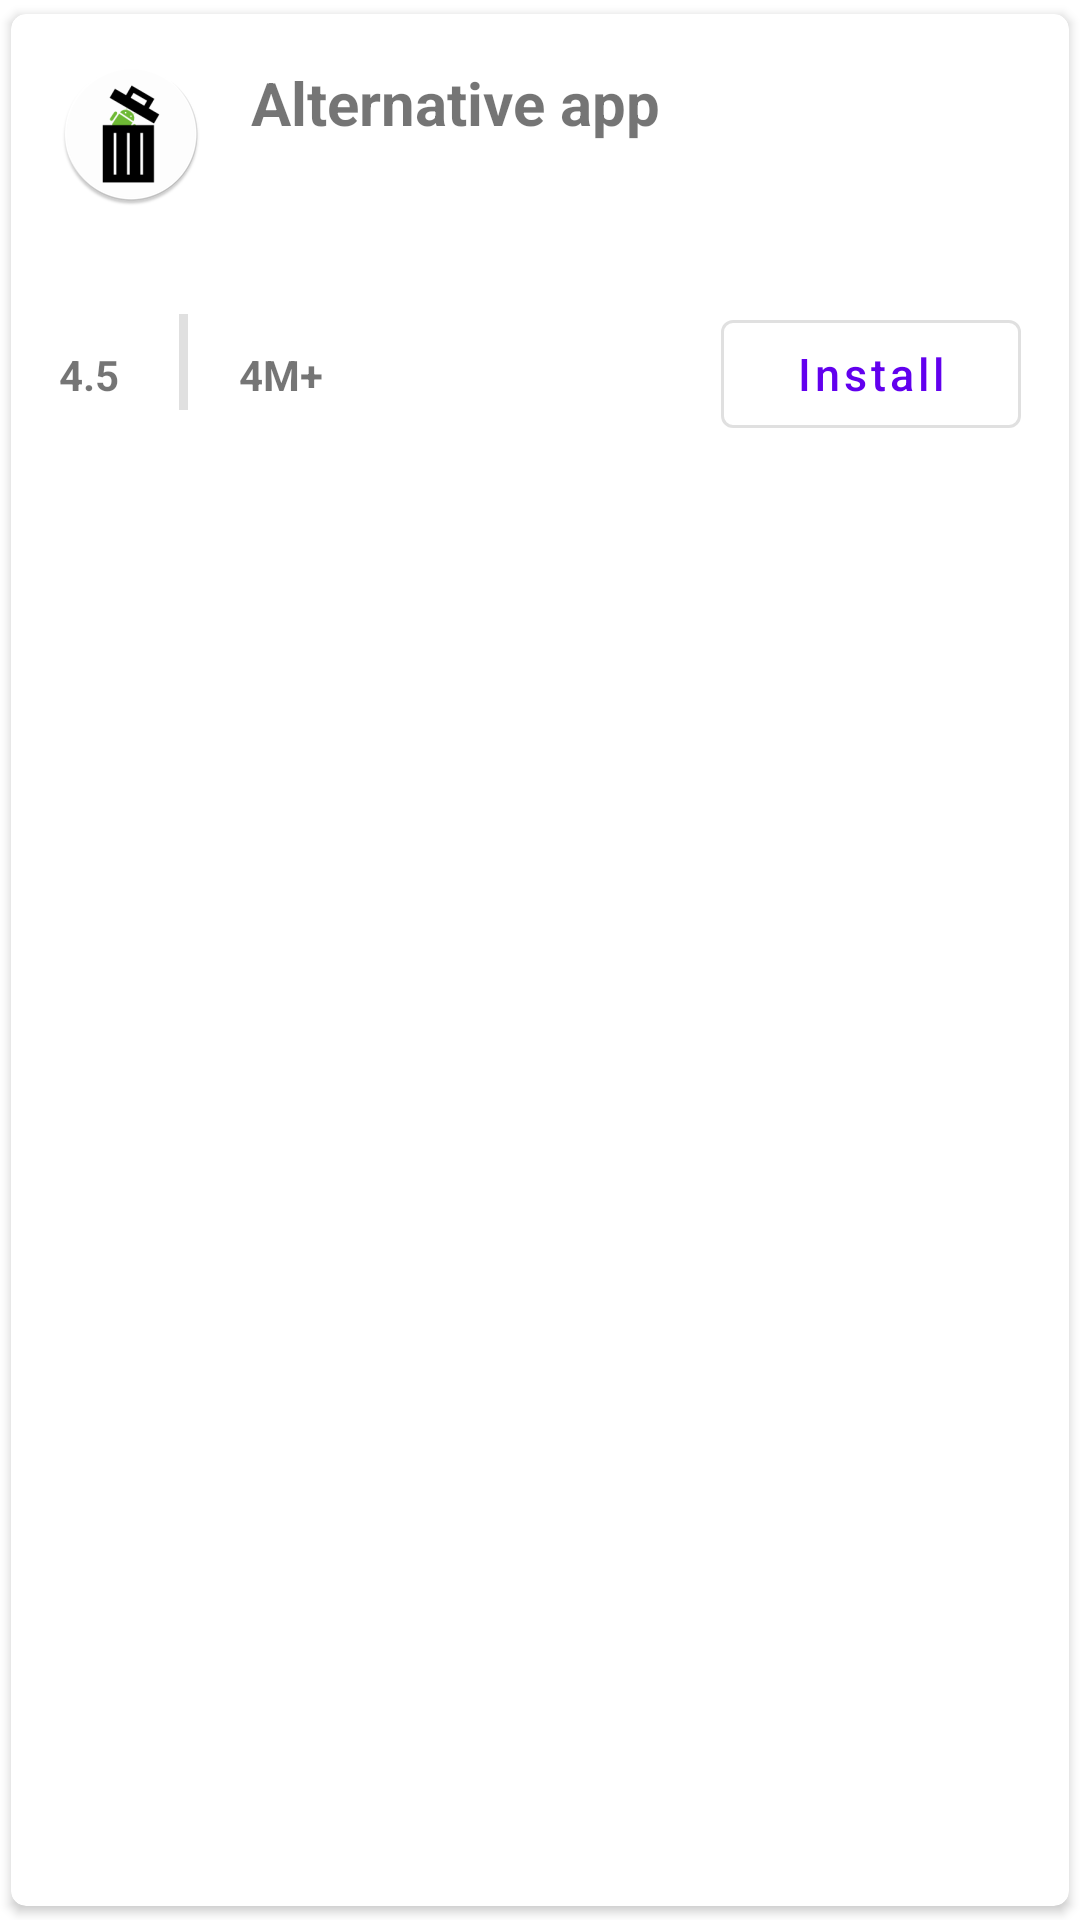

Here is an Android app screen rendered from its layout file. Give the layout XML and the strings, colors and styles it references.
<!-- AndroidManifest.xml: application theme AppTheme -->
<!-- res/layout/alternative_apps_item.xml -->
<?xml version="1.0" encoding="utf-8"?>
<com.google.android.material.card.MaterialCardView
    xmlns:android="http://schemas.android.com/apk/res/android"
    xmlns:app="http://schemas.android.com/apk/res-auto"
    xmlns:tools="http://schemas.android.com/tools"
    android:layout_width="match_parent"
    android:layout_height="wrap_content"
    android:layout_marginTop="8dp"
    app:cardCornerRadius="5dp"
    app:cardElevation="2dp"
    app:cardPreventCornerOverlap="true"
    app:cardUseCompatPadding="true">

    <androidx.constraintlayout.widget.ConstraintLayout
        android:layout_width="match_parent"
        android:layout_height="wrap_content">

        <androidx.appcompat.widget.AppCompatImageView
            android:id="@+id/alter_app_icon"
            android:layout_width="wrap_content"
            android:layout_height="wrap_content"
            android:maxHeight="100dp"
            android:maxWidth="100dp"
            android:layout_marginStart="16dp"
            android:layout_marginTop="16dp"
            android:layout_marginBottom="16dp"
            android:scaleX="1"
            android:scaleY="1"
            android:src="@mipmap/ic_launcher_round"
            app:layout_constraintBottom_toBottomOf="@+id/barrier"
            app:layout_constraintStart_toStartOf="parent"
            app:layout_constraintTop_toTopOf="parent" />

        <androidx.appcompat.widget.AppCompatTextView
            android:id="@+id/alter_app_name"
            android:layout_width="0dp"
            android:layout_height="wrap_content"
            android:layout_marginStart="16dp"
            android:layout_marginTop="16dp"
            android:layout_marginEnd="16dp"
            android:text="@string/alternative_app"
            android:textSize="20sp"
            android:textStyle="bold"
            app:layout_constraintEnd_toEndOf="parent"
            app:layout_constraintStart_toEndOf="@+id/alter_app_icon"
            app:layout_constraintTop_toTopOf="parent" />

        <com.google.android.material.button.MaterialButton
            android:id="@+id/app_install_btn"
            style="@style/Widget.MaterialComponents.Button.OutlinedButton"
            android:layout_width="100dp"
            android:layout_height="wrap_content"
            android:layout_marginTop="16dp"
            android:layout_marginEnd="16dp"
            android:layout_marginBottom="8dp"
            android:text="@string/install"
            android:textSize="15sp"
            app:layout_constraintBottom_toBottomOf="parent"
            app:layout_constraintEnd_toEndOf="parent"
            app:layout_constraintTop_toBottomOf="@+id/barrier" />

        <androidx.appcompat.widget.AppCompatTextView
            android:id="@+id/alter_app_star"
            android:layout_width="0dp"
            android:layout_height="wrap_content"
            android:layout_marginStart="16dp"
            android:layout_marginTop="16dp"
            android:layout_marginBottom="8dp"
            android:drawableTop="@drawable/ic_star_24px"
            android:text="@string/_4_5"
            android:textStyle="bold"
            app:layout_constraintBottom_toBottomOf="parent"
            app:layout_constraintStart_toStartOf="parent"
            app:layout_constraintTop_toBottomOf="@+id/barrier" />

        <View
            android:id="@+id/alter_app_vertical_view"
            style="@style/Divider.Vertical"
            android:layout_marginTop="20sp"
            android:layout_marginStart="20dp"
            app:layout_constraintStart_toEndOf="@id/alter_app_star"
            app:layout_constraintTop_toBottomOf="@+id/barrier"/>

        <androidx.appcompat.widget.AppCompatTextView
            android:id="@+id/alter_app_downloads"
            android:layout_width="wrap_content"
            android:layout_height="wrap_content"
            android:layout_marginStart="40dp"
            android:layout_marginTop="16dp"
            android:layout_marginBottom="8dp"
            android:drawableTop="@drawable/ic_size"
            android:text="@string/_4m"
            android:textStyle="bold"
            app:layout_constraintBottom_toBottomOf="parent"
            app:layout_constraintStart_toEndOf="@id/alter_app_star"
            app:layout_constraintTop_toBottomOf="@+id/barrier" />

        <androidx.constraintlayout.widget.Barrier
            android:id="@+id/barrier"
            android:layout_width="wrap_content"
            android:layout_height="wrap_content"
            app:barrierDirection="bottom"
            app:constraint_referenced_ids="alter_app_icon,alter_app_name"
            tools:layout_editor_absoluteY="104dp" />
    </androidx.constraintlayout.widget.ConstraintLayout>
</com.google.android.material.card.MaterialCardView>
<!-- resources referenced by this layout -->
<resources>
  <!-- mipmap ic_launcher_round: png bitmap (mipmap-hdpi, 3436 bytes) -->
  <string name="_4_5">4.5</string>
  <string name="_4m">4M+</string>
  <string name="alternative_app">Alternative app</string>
  <string name="install">Install</string>
  <style name="Divider.Vertical" parent="Divider">
          <item name="android:layout_width">3dp</item>
          <item name="android:layout_height">32dp</item>
      </style>
  <style name="AppTheme" parent="Theme.MaterialComponents.Light.NoActionBar">
          
          <item name="colorPrimary">@color/colorPrimary</item>
          <item name="android:windowTranslucentStatus">true</item>
          <item name="statusBarBackground">@color/colorPrimary</item>
          <item name="colorPrimaryDark">@color/colorPrimaryDark</item>
          <item name="colorAccent">@color/colorAccent</item>
          <item name="android:textAllCaps">false</item>
      </style>
  <style name="Divider">
          <item name="android:background">?android:attr/listDivider</item>
      </style>
  <color name="colorPrimary">#6200EE</color>
  <color name="colorPrimaryDark">#3700B3</color>
  <color name="colorAccent">#03DAC5</color>
</resources>
